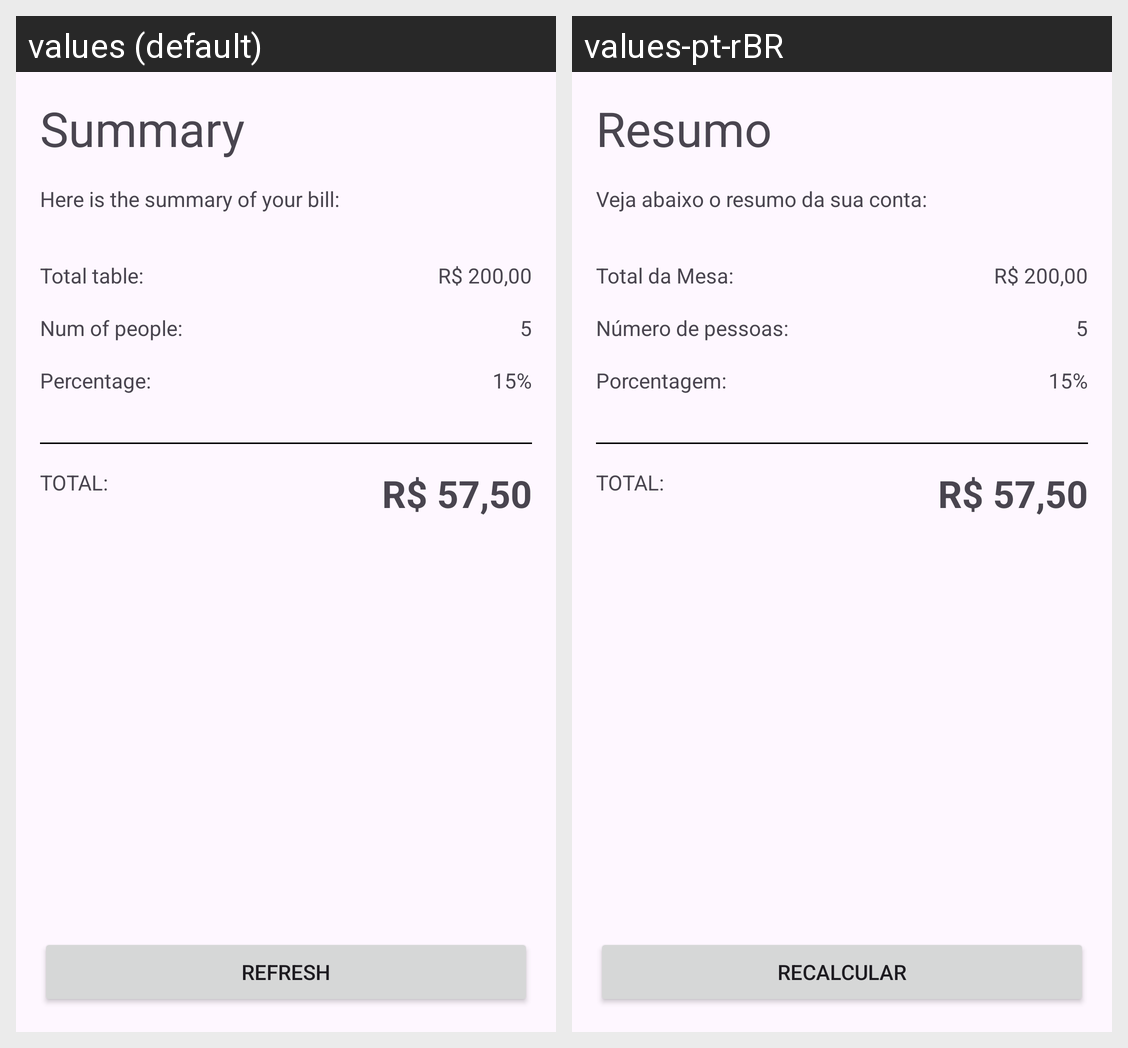

The same Android screen rendered under two of its app's locales, left to right. List the strings drawn on it with the default value and each locale's translation.
Android screen res/layout/activity_summary.xml rendered under 2 locales, left to right: values (default), values-pt-rBR. Device: Nexus 5 (rendered at 1080×1920; each locale shown at half size, 540×960, under a caption strip naming it); theme Theme.TipsCalculator.
Strings drawn on this screen, with the default value and each locale's value (text and hints the layout hard-codes, and strings that could not be matched under every locale, appear in the picture but are not listed):

summary
  values: Summary
  values-pt-rBR: Resumo

bill_details
  values: Here is the summary of your bill:
  values-pt-rBR: Veja abaixo o resumo da sua conta:

total_table
  values: Total table:
  values-pt-rBR: Total da Mesa:

num_of_people
  values: Num of people:
  values-pt-rBR: Número de pessoas:

percentage_details
  values: Percentage:
  values-pt-rBR: Porcentagem:

refresh
  values: REFRESH
  values-pt-rBR: Recalcular
